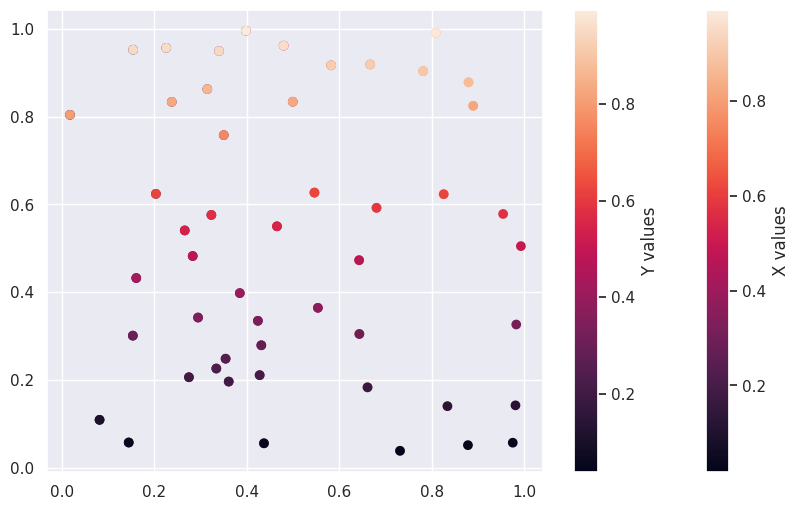
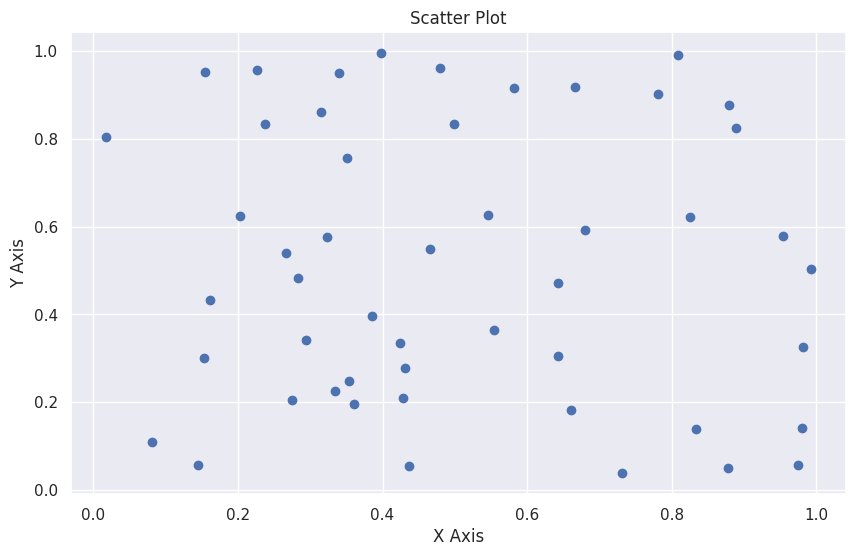

Here is the Python script that generated these plots, in order:
import matplotlib.pyplot as plt
import seaborn as sns
import numpy as np

figura = plt.rcParams['figure.figsize'] = [10,6] #dimensione predefinita delle figure
plt.rcParams['figure.dpi'] = 100    #risoluzione delle figure in DPI

plt.rcParams['figure.facecolor'] = 'white'  #colore di sfondo della figura

sns.set_theme(style="darkgrid") #tema di default di seaborn

data = np.random.normal(size=100)

""" 
sns.histplot(data, kde=True)
plt.title('Distribuzione dei dati')
plt.show()


x = [1, 2, 3, 4, 5]
y = [2, 3, 5, 7, 11]


plt.figure()
plt.plot(x, y)
plt.title('Grafico a Linee')
plt.xlabel('X Axis')
plt.ylabel('Y Axis')
plt.show() 
"""

""" 
vendite = [100, 200, 300, 400, 200, 150, 50]
giorni_della_settimana = [1, 2, 3, 4, 5, 6, 7]

plt.figure()
plt.plot(giorni_della_settimana, vendite)
plt.title('Tracciamento del numero di vendite in una settimana')
plt.xlabel('Asse dei giorni della settimana')
plt.ylabel('Asse delle vendite')
plt.show()

categories = ['A', 'B', 'C', 'D', 'E']
values = [3, 7, 2, 5, 8]

plt.figure()
plt.bar(categories, values, color="red")
plt.title('Grafico a Barre')
plt.xlabel('Categorie')
plt.ylabel('Valori')
plt.show() 
"""

""" 
data = np.random.randn(1000)    #random radn genera valori casuali con la distribuzione gaussiana (valori compresi tra -3 e 3)
print(data)

plt.figure()
plt.hist(data, bins=30, color="red")  #bin divide il totale dei miei valori in tot intervalli, in questo caso 30 per creare l'hist
plt.title('Istogramma')
plt.xlabel('Valori')
plt.ylabel('Frequenza')
plt.show() 
"""

x = np.random.rand(50)
y = np.random.rand(50)

plt.scatter(x, y, c=x)
plt.colorbar(label='X values')

plt.scatter(x,  y, c=y)
plt.colorbar(label='Y values')

plt.figure()
plt.scatter(x, y)
plt.title('Scatter Plot')
plt.xlabel('X Axis')
plt.ylabel('Y Axis')
plt.show()





